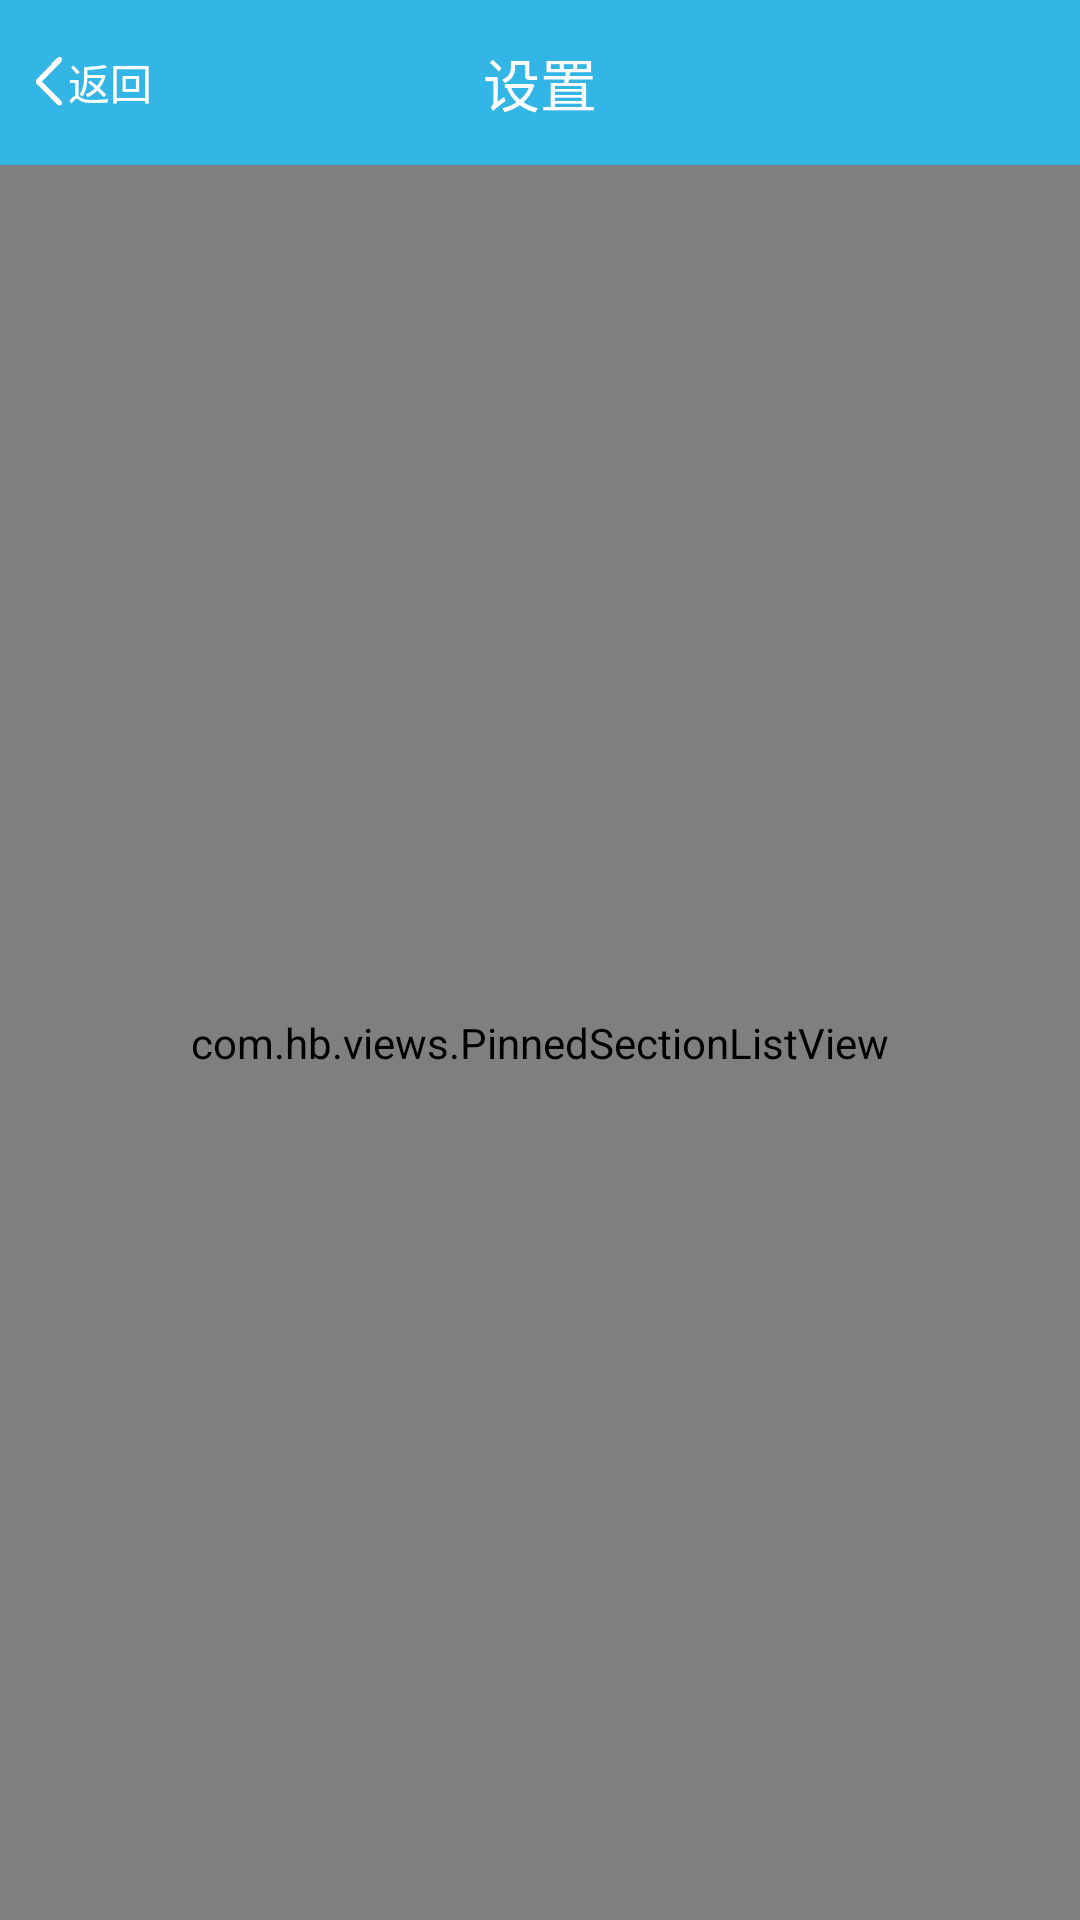

Here is an Android app screen rendered from its layout file. Give the layout XML and the strings, colors and styles it references.
<!-- AndroidManifest.xml: application theme AppTheme -->
<!-- res/layout/activity_setting.xml -->
<?xml version="1.0" encoding="utf-8"?>
<LinearLayout xmlns:android="http://schemas.android.com/apk/res/android"
    android:layout_width="match_parent"
    android:layout_height="match_parent"
    android:orientation="vertical" >
   <RelativeLayout
        android:id="@+id/rl_title_layout"
        android:layout_width="match_parent"
        android:layout_height="55dp"
        android:background="#33b5e5" >

        <Button
            android:layout_width="wrap_content"
            android:layout_height="wrap_content"
            android:layout_centerVertical="true"
            android:background="@null"
            android:drawableLeft="@drawable/selector_nav_back_detail"
            android:onClick="back"
            android:paddingLeft="10dp"
            android:text="@string/back"
            android:textColor="@android:color/white" />

        <TextView
            android:id="@+id/tv_title"
            android:layout_width="wrap_content"
            android:layout_height="wrap_content"
            android:layout_centerInParent="true"
            android:text="@string/setting"
            android:textColor="@android:color/white"
            android:textSize="19sp" />

    </RelativeLayout>
   	<com.hb.views.PinnedSectionListView 
	    android:id="@+id/lv_setting_list"
	    android:layout_width="match_parent"
	    android:layout_height="match_parent" 
	    android:headerDividersEnabled="false"
	    android:footerDividersEnabled="false"
        android:fadingEdge="none"
        android:overScrollFooter="@null"
        android:cacheColorHint="#00000000"
	    />

</LinearLayout>
<!-- resources referenced by this layout -->
<resources>
  <!-- drawable selector_nav_back_detail (drawable) -->
  <?xml version="1.0" encoding="utf-8"?>
  <selector xmlns:android="http://schemas.android.com/apk/res/android" >
      <item android:state_pressed="true" android:drawable="@drawable/nav_btn_back_detail_highlight" />
      <item android:state_focused="true" android:drawable="@drawable/nav_btn_back_detail_highlight" />
      <item android:state_selected="true" android:drawable="@drawable/nav_btn_back_detail_highlight" />
      <item android:state_checked="true" android:drawable="@drawable/nav_btn_back_detail_highlight" />
      <item android:state_enabled="false" android:drawable="@drawable/nav_btn_back_detail_highlight" />
   	<item android:drawable="@drawable/nav_btn_back_detail_normal"></item>
  </selector>
  <string name="back">返回</string>
  <string name="setting">设置</string>
  <style name="AppTheme" parent="AppBaseTheme">
          <item name="android:windowNoTitle">true</item>
      </style>
  <!-- drawable nav_btn_back_detail_highlight: png bitmap (drawable-xxxhdpi, 15664 bytes) -->
  <!-- drawable nav_btn_back_detail_normal: png bitmap (drawable-xxxhdpi, 15656 bytes) -->
  <style name="AppBaseTheme" parent="android:Theme.Light.NoTitleBar">
      </style>
</resources>
